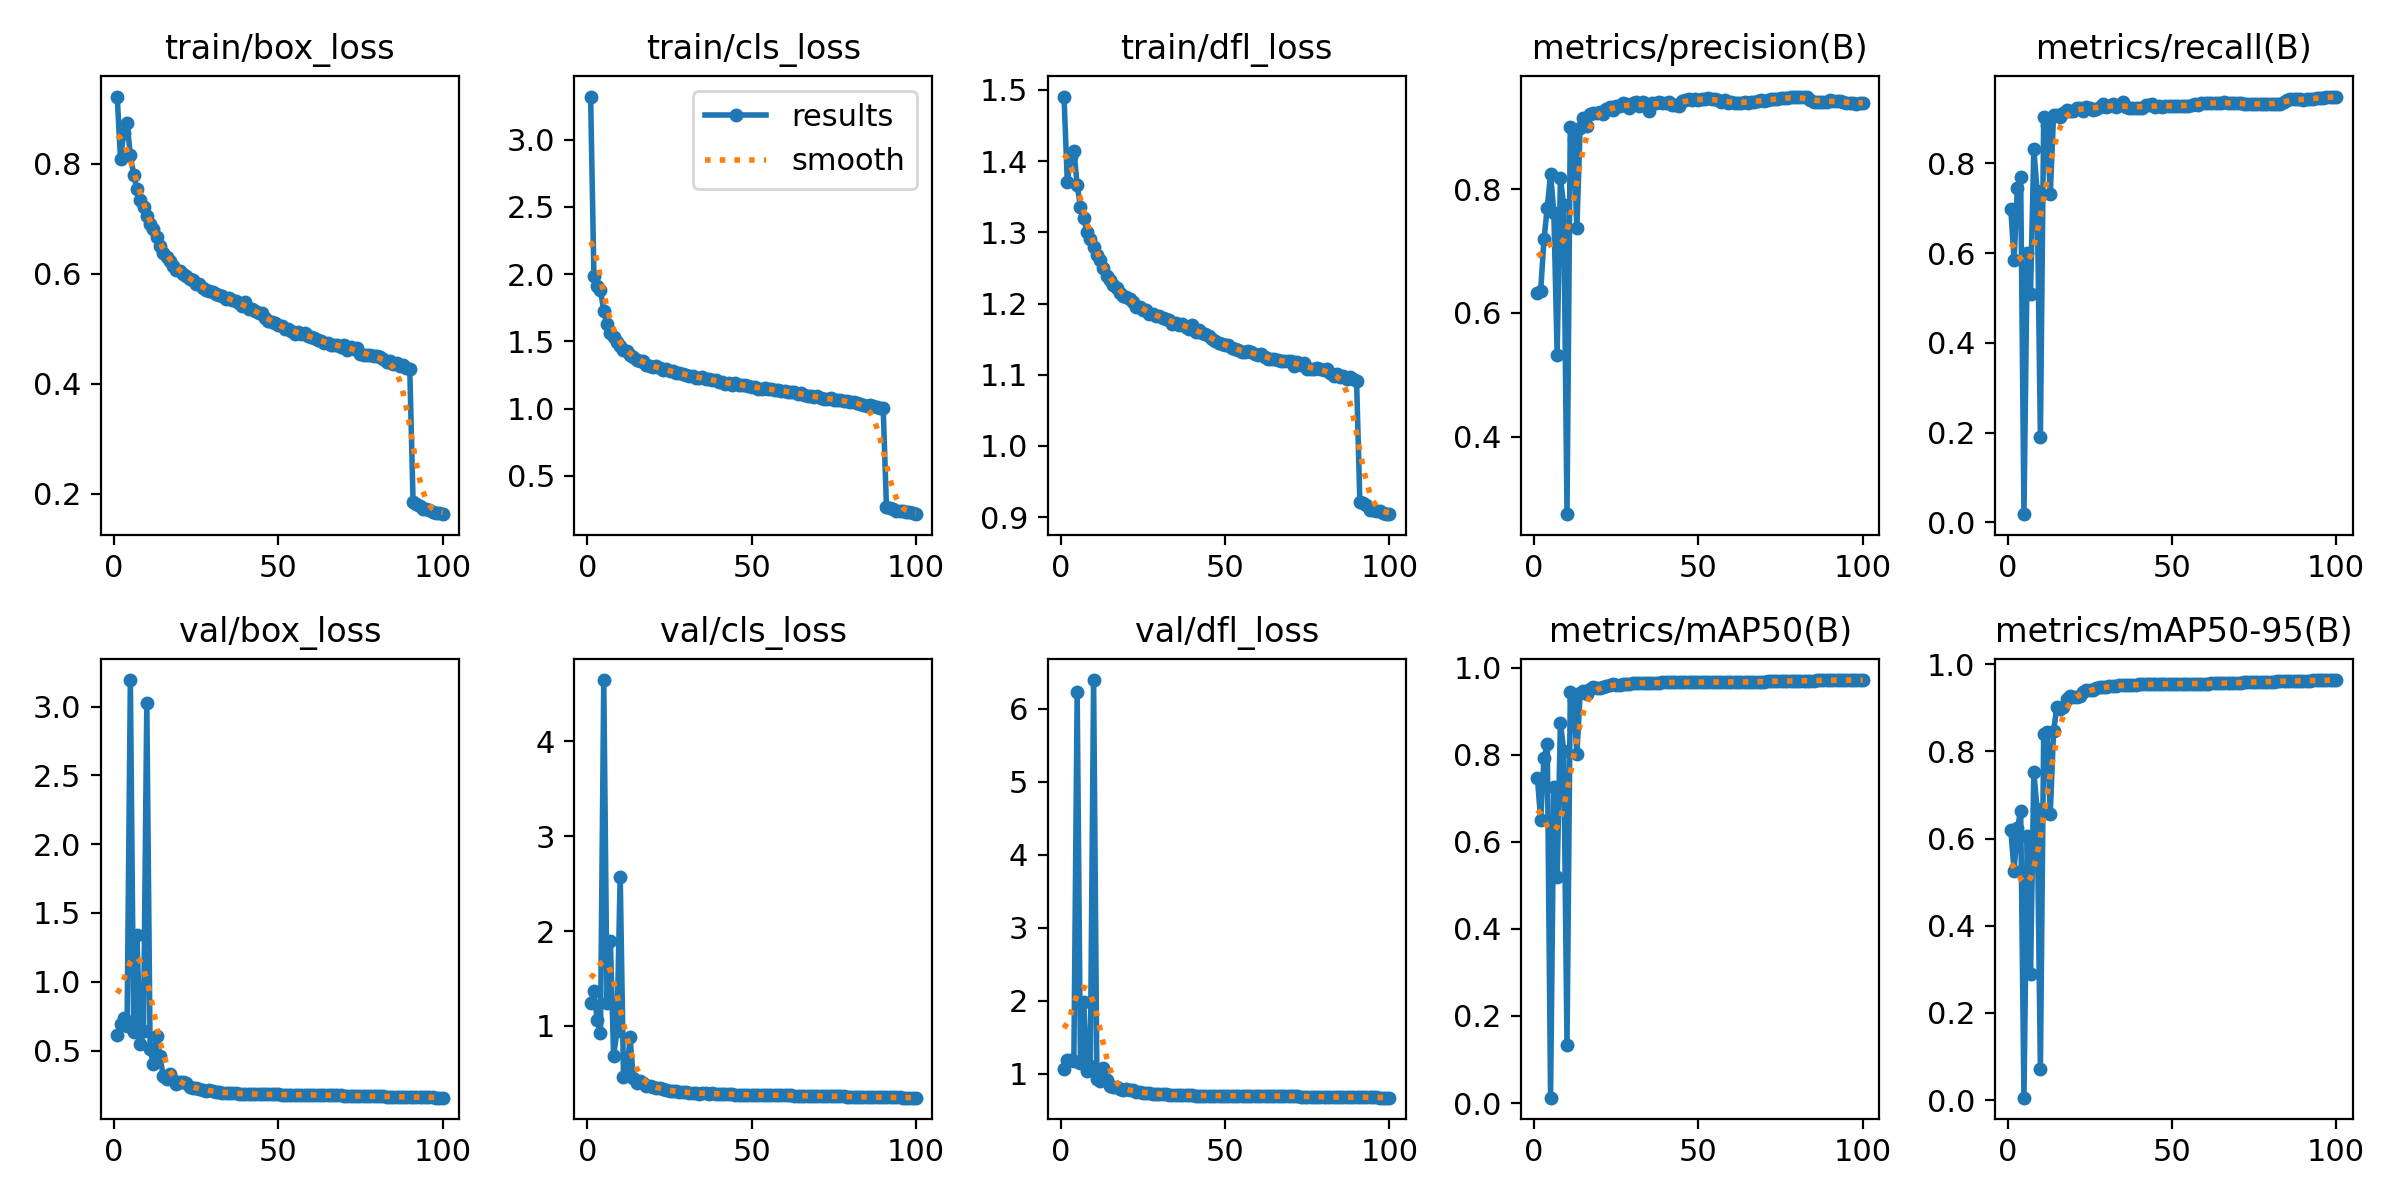

Source data for this figure (header and first rows):
epoch, time, train/box_loss, train/cls_loss, train/dfl_loss, metrics/precision(B), metrics/recall(B), metrics/mAP50(B), metrics/mAP50-95(B), val/box_loss, val/cls_loss, val/dfl_loss, lr/pg0, lr/pg1, lr/pg2
1, 347.5, 0.9223, 3.32, 1.491, 0.6317, 0.6976, 0.7468, 0.6189, 0.6144, 1.247, 1.063, 0.003329, 0.003329, 0.003329
2, 678.4, 0.8086, 1.989, 1.371, 0.6363, 0.5846, 0.6502, 0.5267, 0.6952, 1.372, 1.183, 0.006596, 0.006596, 0.006596
3, 1002, 0.8569, 1.911, 1.406, 0.7192, 0.7461, 0.7927, 0.6237, 0.7356, 1.064, 1.195, 0.009797, 0.009797, 0.009797
4, 1328, 0.8734, 1.884, 1.415, 0.7696, 0.769, 0.8244, 0.6638, 0.68, 0.9229, 1.181, 0.009703, 0.009703, 0.009703
5, 1653, 0.8152, 1.724, 1.366, 0.8246, 0.01844, 0.01242, 0.00548, 3.194, 4.647, 6.235, 0.009604, 0.009604, 0.009604
6, 1982, 0.7805, 1.632, 1.336, 0.7621, 0.6006, 0.7264, 0.6071, 0.6372, 1.241, 1.144, 0.009505, 0.009505, 0.009505
7, 2299, 0.7539, 1.561, 1.32, 0.5328, 0.5094, 0.5182, 0.2885, 1.343, 1.901, 1.981, 0.009406, 0.009406, 0.009406
8, 2620, 0.7344, 1.532, 1.301, 0.8172, 0.8321, 0.8734, 0.7522, 0.5458, 0.6833, 1.044, 0.009307, 0.009307, 0.009307
9, 2945, 0.7213, 1.492, 1.29, 0.7736, 0.7382, 0.8094, 0.6672, 0.6391, 0.9463, 1.107, 0.009208, 0.009208, 0.009208
10, 3268, 0.7043, 1.467, 1.28, 0.2752, 0.1913, 0.1333, 0.07232, 3.03, 2.575, 6.397, 0.009109, 0.009109, 0.009109
11, 3591, 0.6901, 1.437, 1.269, 0.8999, 0.9041, 0.9443, 0.8402, 0.5098, 0.4664, 0.9329, 0.00901, 0.00901, 0.00901
12, 3915, 0.6808, 1.425, 1.261, 0.8802, 0.8855, 0.9246, 0.8441, 0.4049, 0.501, 0.8952, 0.008911, 0.008911, 0.008911
13, 4237, 0.666, 1.4, 1.25, 0.7373, 0.7308, 0.8016, 0.6567, 0.6058, 0.8793, 1.08, 0.008812, 0.008812, 0.008812
14, 4556, 0.6503, 1.384, 1.239, 0.8991, 0.9071, 0.9405, 0.8461, 0.4569, 0.4476, 0.9147, 0.008713, 0.008713, 0.008713
15, 4883, 0.6378, 1.365, 1.233, 0.9153, 0.908, 0.947, 0.9018, 0.3134, 0.4024, 0.8335, 0.008614, 0.008614, 0.008614
16, 5208, 0.63, 1.357, 1.226, 0.9018, 0.9042, 0.9386, 0.8966, 0.2957, 0.4163, 0.8197, 0.008515, 0.008515, 0.008515
17, 5528, 0.6239, 1.351, 1.221, 0.9216, 0.9129, 0.9496, 0.903, 0.3281, 0.396, 0.8246, 0.008416, 0.008416, 0.008416
18, 5850, 0.6136, 1.328, 1.215, 0.9224, 0.9187, 0.9556, 0.9208, 0.2831, 0.3663, 0.7861, 0.008317, 0.008317, 0.008317
19, 6170, 0.6063, 1.314, 1.21, 0.923, 0.9171, 0.9532, 0.9267, 0.2573, 0.3621, 0.7733, 0.008218, 0.008218, 0.008218
20, 6487, 0.6044, 1.311, 1.209, 0.925, 0.9177, 0.9541, 0.9249, 0.2701, 0.3539, 0.79, 0.008119, 0.008119, 0.008119
21, 6804, 0.6005, 1.315, 1.206, 0.9219, 0.9242, 0.9558, 0.9247, 0.268, 0.3498, 0.7826, 0.00802, 0.00802, 0.00802
22, 7120, 0.5964, 1.3, 1.203, 0.9286, 0.9241, 0.9571, 0.9283, 0.2603, 0.3458, 0.7738, 0.007921, 0.007921, 0.007921
23, 7435, 0.5909, 1.287, 1.196, 0.9333, 0.9176, 0.9588, 0.9367, 0.2374, 0.3367, 0.7512, 0.007822, 0.007822, 0.007822
24, 7752, 0.5885, 1.293, 1.195, 0.9279, 0.9256, 0.9614, 0.942, 0.2256, 0.3216, 0.7443, 0.007723, 0.007723, 0.007723
25, 8068, 0.5819, 1.277, 1.19, 0.9341, 0.9245, 0.9608, 0.9417, 0.2243, 0.3158, 0.7414, 0.007624, 0.007624, 0.007624
26, 8391, 0.5812, 1.282, 1.191, 0.9336, 0.9198, 0.9607, 0.9417, 0.218, 0.3198, 0.7364, 0.007525, 0.007525, 0.007525
27, 8717, 0.5734, 1.262, 1.185, 0.9386, 0.9205, 0.9623, 0.9449, 0.2125, 0.3097, 0.7315, 0.007426, 0.007426, 0.007426
28, 9045, 0.5705, 1.267, 1.185, 0.9366, 0.9265, 0.962, 0.9468, 0.2062, 0.3009, 0.7242, 0.007327, 0.007327, 0.007327
29, 9369, 0.5686, 1.261, 1.182, 0.9302, 0.9328, 0.963, 0.9472, 0.2097, 0.3004, 0.7281, 0.007228, 0.007228, 0.007228
30, 9688, 0.5665, 1.252, 1.182, 0.939, 0.9248, 0.9642, 0.9485, 0.2066, 0.2998, 0.7234, 0.007129, 0.007129, 0.007129
31, 10014, 0.5635, 1.244, 1.179, 0.9405, 0.9269, 0.9641, 0.9493, 0.2008, 0.2978, 0.7178, 0.00703, 0.00703, 0.00703
32, 10337, 0.5621, 1.241, 1.179, 0.9346, 0.9327, 0.9648, 0.9498, 0.1969, 0.2934, 0.7181, 0.006931, 0.006931, 0.006931
33, 10661, 0.5601, 1.229, 1.177, 0.9408, 0.925, 0.9649, 0.9505, 0.1942, 0.2908, 0.7124, 0.006832, 0.006832, 0.006832
34, 10982, 0.5551, 1.232, 1.172, 0.9342, 0.9301, 0.9654, 0.9524, 0.1916, 0.2875, 0.7075, 0.006733, 0.006733, 0.006733
35, 11308, 0.5557, 1.234, 1.172, 0.9269, 0.9361, 0.9647, 0.9517, 0.1895, 0.2915, 0.7047, 0.006634, 0.006634, 0.006634
36, 11629, 0.553, 1.224, 1.17, 0.9384, 0.9263, 0.9642, 0.9516, 0.1901, 0.2925, 0.7069, 0.006535, 0.006535, 0.006535
37, 11948, 0.5514, 1.219, 1.171, 0.9397, 0.9242, 0.9647, 0.9526, 0.1878, 0.2878, 0.7064, 0.006436, 0.006436, 0.006436
38, 12273, 0.5471, 1.216, 1.167, 0.9412, 0.9229, 0.965, 0.9527, 0.1872, 0.2882, 0.7052, 0.006337, 0.006337, 0.006337
39, 12599, 0.5406, 1.211, 1.164, 0.9397, 0.9242, 0.9657, 0.9534, 0.1871, 0.2853, 0.7047, 0.006238, 0.006238, 0.006238
40, 12923, 0.5479, 1.197, 1.17, 0.939, 0.9234, 0.9661, 0.9537, 0.1853, 0.2838, 0.7034, 0.006139, 0.006139, 0.006139
41, 13248, 0.5359, 1.201, 1.16, 0.94, 0.9245, 0.966, 0.9537, 0.1835, 0.2834, 0.7017, 0.00604, 0.00604, 0.00604
42, 13573, 0.5369, 1.186, 1.163, 0.9358, 0.93, 0.9659, 0.954, 0.1838, 0.2819, 0.7029, 0.005941, 0.005941, 0.005941
43, 13896, 0.5321, 1.189, 1.159, 0.9363, 0.9296, 0.966, 0.9539, 0.1833, 0.2801, 0.7027, 0.005842, 0.005842, 0.005842
44, 14219, 0.529, 1.179, 1.157, 0.9343, 0.9317, 0.9659, 0.954, 0.183, 0.2783, 0.7026, 0.005743, 0.005743, 0.005743
45, 14543, 0.5283, 1.19, 1.155, 0.9424, 0.9262, 0.9659, 0.9538, 0.1821, 0.2772, 0.7019, 0.005644, 0.005644, 0.005644
46, 14867, 0.5203, 1.179, 1.15, 0.9433, 0.927, 0.9661, 0.9541, 0.1815, 0.2769, 0.7018, 0.005545, 0.005545, 0.005545
47, 15190, 0.5143, 1.18, 1.147, 0.9451, 0.9265, 0.9662, 0.9544, 0.1808, 0.2757, 0.7012, 0.005446, 0.005446, 0.005446
48, 15513, 0.5123, 1.173, 1.144, 0.944, 0.9278, 0.9664, 0.9546, 0.1804, 0.275, 0.7002, 0.005347, 0.005347, 0.005347
49, 15838, 0.511, 1.17, 1.143, 0.9448, 0.928, 0.9665, 0.9548, 0.1804, 0.2751, 0.7005, 0.005248, 0.005248, 0.005248
50, 16166, 0.5069, 1.165, 1.142, 0.9446, 0.9286, 0.9666, 0.9551, 0.1803, 0.2747, 0.7006, 0.005149, 0.005149, 0.005149
51, 16492, 0.5047, 1.161, 1.141, 0.9459, 0.9284, 0.9667, 0.9553, 0.1795, 0.2738, 0.6999, 0.00505, 0.00505, 0.00505
52, 16816, 0.5003, 1.15, 1.138, 0.9461, 0.9287, 0.9667, 0.9554, 0.179, 0.2736, 0.6993, 0.004951, 0.004951, 0.004951
53, 17141, 0.4988, 1.145, 1.136, 0.9464, 0.9279, 0.9668, 0.9557, 0.1788, 0.2726, 0.699, 0.004852, 0.004852, 0.004852
54, 17468, 0.4953, 1.156, 1.134, 0.946, 0.9284, 0.9668, 0.9558, 0.1787, 0.272, 0.6991, 0.004753, 0.004753, 0.004753
55, 17795, 0.4904, 1.143, 1.132, 0.9453, 0.9281, 0.9668, 0.9558, 0.1788, 0.271, 0.6993, 0.004654, 0.004654, 0.004654
56, 18121, 0.494, 1.145, 1.132, 0.9436, 0.9293, 0.9668, 0.9557, 0.1784, 0.2707, 0.6989, 0.004555, 0.004555, 0.004555
57, 18442, 0.4913, 1.142, 1.133, 0.9405, 0.9324, 0.9668, 0.9558, 0.1787, 0.2699, 0.699, 0.004456, 0.004456, 0.004456
58, 18761, 0.4919, 1.137, 1.132, 0.9431, 0.9306, 0.9669, 0.9558, 0.1784, 0.2695, 0.6988, 0.004357, 0.004357, 0.004357
59, 19080, 0.487, 1.129, 1.129, 0.9395, 0.9343, 0.9669, 0.9559, 0.178, 0.2691, 0.6982, 0.004258, 0.004258, 0.004258
60, 19399, 0.4854, 1.134, 1.128, 0.9403, 0.9336, 0.9669, 0.9558, 0.1774, 0.2686, 0.6977, 0.004159, 0.004159, 0.004159
... 40 more rows
